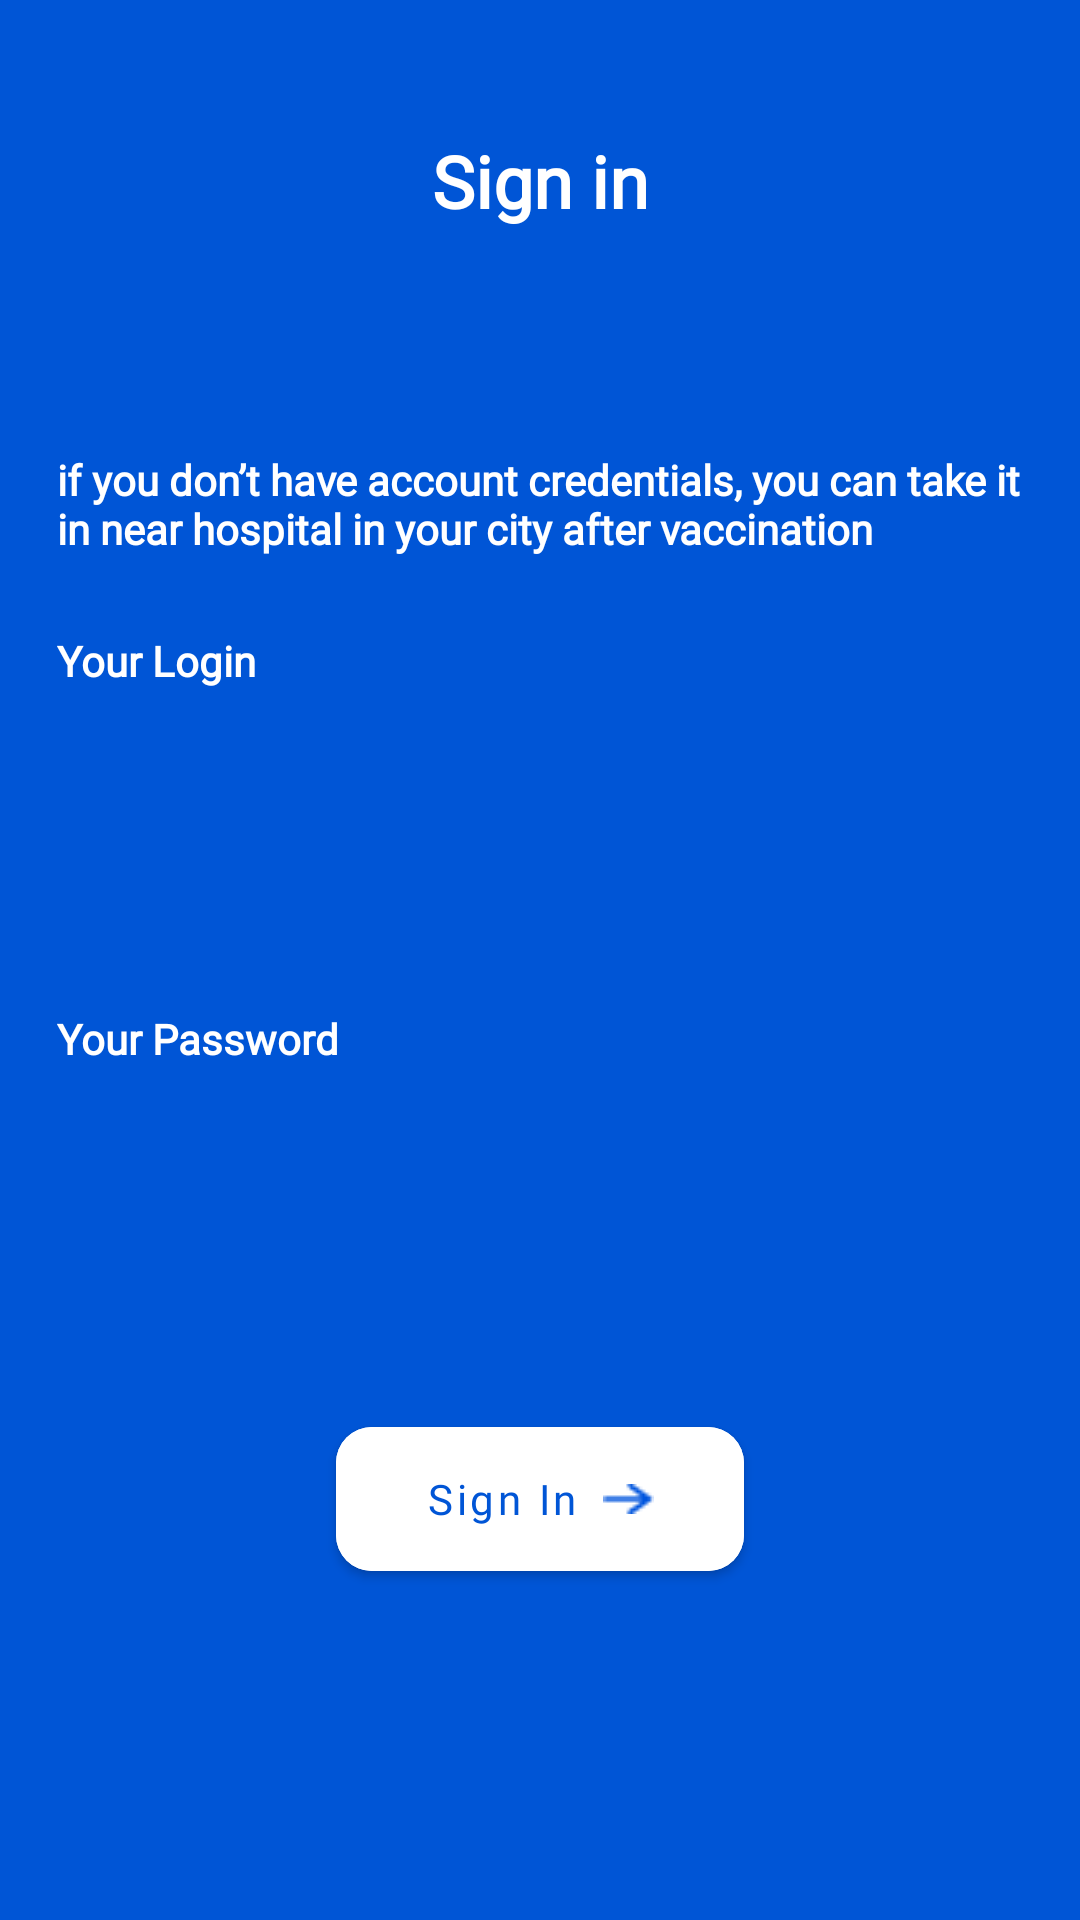

This screen was rendered from an Android layout file. Write that file and the resources it references.
<!-- AndroidManifest.xml: application theme Theme.Proof2 -->
<!-- res/layout/activity_main.xml -->
<?xml version="1.0" encoding="utf-8"?>
<ScrollView xmlns:android="http://schemas.android.com/apk/res/android"
    xmlns:app="http://schemas.android.com/apk/res-auto"
    xmlns:tools="http://schemas.android.com/tools"
    android:layout_width="match_parent"
    android:layout_height="match_parent"
    android:background="@color/purple_200"
    tools:context=".MainActivity">

    <androidx.constraintlayout.widget.ConstraintLayout
        android:layout_width="match_parent"
        android:layout_height="wrap_content">


        <TextView
            android:id="@+id/textView"
            android:layout_width="wrap_content"
            android:layout_height="wrap_content"
            android:layout_marginTop="44dp"
            android:fontFamily="@font/uchen_regular"
            android:text="@string/sign_in"
            android:textColor="@color/white"
            android:textSize="24sp"
            android:textStyle="bold"
            app:layout_constraintEnd_toEndOf="parent"
            app:layout_constraintStart_toStartOf="parent"
            app:layout_constraintTop_toTopOf="parent" />

        <TextView
            android:id="@+id/textView2"
            android:layout_width="match_parent"
            android:layout_height="wrap_content"
            android:layout_marginHorizontal="19dp"
            android:layout_marginTop="74dp"
            android:fontFamily="@font/uchen_regular"
            android:text="@string/if_you_don_t_have_account_credentials_you_can_take_it_in_near_hospital_in_your_city_after_vaccination"
            android:textColor="@color/white"
            android:textSize="14sp"
            android:textStyle="bold"
            app:layout_constraintEnd_toEndOf="parent"
            app:layout_constraintStart_toStartOf="parent"
            app:layout_constraintTop_toBottomOf="@+id/textView" />


        <LinearLayout
            android:id="@+id/linearLayout"
            android:layout_width="0dp"
            android:layout_height="wrap_content"
            android:orientation="vertical"
            app:layout_constraintEnd_toEndOf="@+id/textView2"
            app:layout_constraintStart_toStartOf="@+id/textView2"
            app:layout_constraintTop_toBottomOf="@+id/textView2">


            <TextView
                android:id="@+id/txt"
                android:layout_width="wrap_content"
                android:layout_height="wrap_content"
                android:layout_marginTop="25dp"
                android:fontFamily="@font/uchen_regular"
                android:text="@string/your_login"
                android:textColor="@color/white"
                android:textSize="14sp"
                android:textStyle="bold"
                app:layout_constraintEnd_toEndOf="parent"
                app:layout_constraintStart_toStartOf="parent"
                app:layout_constraintTop_toTopOf="parent" />

            <EditText
                android:id="@+id/edtLogin"
                android:layout_width="match_parent"
                android:layout_height="50dp"
                android:layout_marginTop="12dp"
                android:background="@drawable/round_white" />

            <TextView
                android:id="@+id/txt1"
                android:layout_width="wrap_content"
                android:layout_height="wrap_content"
                android:layout_marginTop="45dp"
                android:fontFamily="@font/uchen_regular"
                android:text="@string/your_password"
                android:textColor="@color/white"
                android:textSize="14sp"
                android:textStyle="bold"
                app:layout_constraintEnd_toEndOf="parent"
                app:layout_constraintStart_toStartOf="parent"
                app:layout_constraintTop_toTopOf="parent" />

            <EditText
                android:id="@+id/edtPassword"
                android:layout_width="match_parent"
                android:layout_height="50dp"
                android:layout_marginTop="12dp"
                android:background="@drawable/round_white" />

        </LinearLayout>

        <com.google.android.material.button.MaterialButton
            android:id="@+id/btnSignIn"
            android:layout_width="wrap_content"
            android:layout_height="60dp"
            android:layout_marginTop="52dp"
            android:layout_marginBottom="100dp"
            android:backgroundTint="@color/white"
            android:drawableEnd="@drawable/right"
            android:fontFamily="@font/uchen_regular"
            android:paddingHorizontal="30dp"
            android:text="@string/sign_In"
            android:textAllCaps="false"
            android:textColor="@color/purple_200"
            app:cornerRadius="12dp"
            app:layout_constraintBottom_toBottomOf="parent"
            app:layout_constraintEnd_toEndOf="parent"
            app:layout_constraintStart_toStartOf="parent"
            app:layout_constraintTop_toBottomOf="@+id/linearLayout" />


        <ProgressBar
            android:id="@+id/progress"
            android:layout_width="wrap_content"
            android:layout_height="wrap_content"
            android:layout_marginTop="52dp"
            android:layout_marginBottom="100dp"
            android:visibility="gone"
            app:layout_constraintBottom_toBottomOf="parent"
            app:layout_constraintEnd_toEndOf="parent"
            app:layout_constraintStart_toStartOf="parent"
            app:layout_constraintTop_toBottomOf="@+id/linearLayout" />

        <TextView
            android:id="@+id/txtCountDown"
            android:layout_width="wrap_content"
            android:layout_height="wrap_content"
            android:layout_marginTop="12dp"
            android:textColor="@color/white"
            android:textSize="18sp"
            android:textStyle="bold"
            android:visibility="gone"
            app:layout_constraintEnd_toEndOf="parent"
            app:layout_constraintStart_toStartOf="parent"
            app:layout_constraintTop_toBottomOf="@+id/linearLayout"
            tools:text="300 sec" />

        <LinearLayout
            android:id="@+id/bgAlert"
            android:layout_width="0dp"
            android:layout_height="50dp"
            android:layout_marginTop="52dp"
            android:layout_marginBottom="100dp"
            android:alpha="0"
            android:background="@drawable/round_white"
            android:backgroundTint="@color/teal_200"
            android:gravity="center"
            android:orientation="horizontal"
            app:layout_constraintBottom_toBottomOf="parent"
            app:layout_constraintEnd_toEndOf="@+id/linearLayout"
            app:layout_constraintStart_toStartOf="@+id/linearLayout"
            app:layout_constraintTop_toBottomOf="@+id/linearLayout">

            <TextView
                android:id="@+id/txtProblem"
                android:layout_width="wrap_content"
                android:layout_height="wrap_content"
                android:layout_gravity="center"
                android:fontFamily="@font/uchen_regular"
                android:textColor="@color/white"
                android:textSize="14sp"
                tools:text="We can’t find account with this credentials" />

            <ImageView
                android:layout_width="wrap_content"
                android:layout_height="wrap_content"
                android:layout_marginStart="12dp"
                android:src="@drawable/info" />

        </LinearLayout>

    </androidx.constraintlayout.widget.ConstraintLayout>


</ScrollView>
<!-- resources referenced by this layout -->
<resources>
  <color name="purple_200">#0055D6</color>
  <color name="teal_200">#680736</color>
  <color name="white">#FFFFFFFF</color>
  <!-- drawable right: png bitmap (drawable, 209 bytes) -->
  <string name="if_you_don_t_have_account_credentials_you_can_take_it_in_near_hospital_in_your_city_after_vaccination">if you don’t have account credentials, you can take it in near hospital in your city after vaccination</string>
  <string name="sign_In">Sign In</string>
  <string name="sign_in">Sign in</string>
  <string name="your_login">Your Login</string>
  <string name="your_password">Your Password</string>
  <style name="Theme.Proof2" parent="Theme.MaterialComponents.DayNight.DarkActionBar">
          
          <item name="colorPrimary">@color/purple_500</item>
          <item name="colorPrimaryVariant">@color/purple_700</item>
          <item name="colorOnPrimary">@color/white</item>
          
          <item name="colorSecondary">@color/teal_200</item>
          <item name="colorSecondaryVariant">@color/teal_700</item>
          <item name="colorOnSecondary">@color/black</item>
          
          <item name="android:statusBarColor" tools:targetApi="l">?attr/colorPrimaryVariant</item>
          
      </style>
  <color name="purple_500">#0055D6</color>
  <color name="purple_700">#0055D6</color>
  <color name="teal_700">#680736</color>
  <color name="black">#FF000000</color>
</resources>
